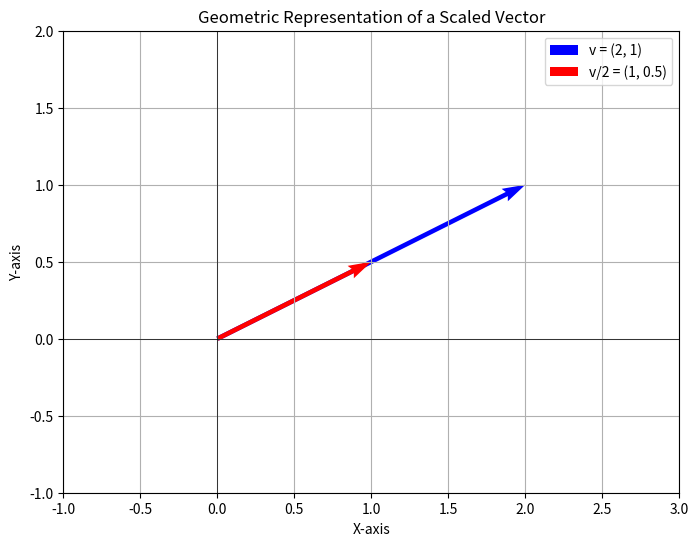

This chart was generated by the following Python code:
import matplotlib.pyplot as plt
import numpy as np

# Define the original vector v
v = np.array([2, 1])

# Calculate the scaled vector v/2
scaled_v = v / 2

# --- Plotting ---
# Create a figure and axis for the plot
plt.figure(figsize=(8, 6))
ax = plt.gca()

# Plot the original vector v
ax.quiver(0, 0, v[0], v[1],
          angles='xy', scale_units='xy', scale=1,
          color='blue', label='v = (2, 1)')

# Plot the scaled vector v/2
ax.quiver(0, 0, scaled_v[0], scaled_v[1],
          angles='xy', scale_units='xy', scale=1,
          color='red', label='v/2 = (1, 0.5)')

# --- Formatting the Graph ---
# Set the viewing limits
plt.xlim(-1, 3)
plt.ylim(-1, 2)

# Add a grid, labels, and a title
plt.grid(True)
plt.xlabel('X-axis')
plt.ylabel('Y-axis')
plt.title('Geometric Representation of a Scaled Vector')
plt.legend()

# Draw the main x and y axes
plt.axhline(0, color='black', linewidth=0.5)
plt.axvline(0, color='black', linewidth=0.5)

# Ensure the axes are scaled equally
ax.set_aspect('equal', adjustable='box')

# Save the plot to a file
plt.show()